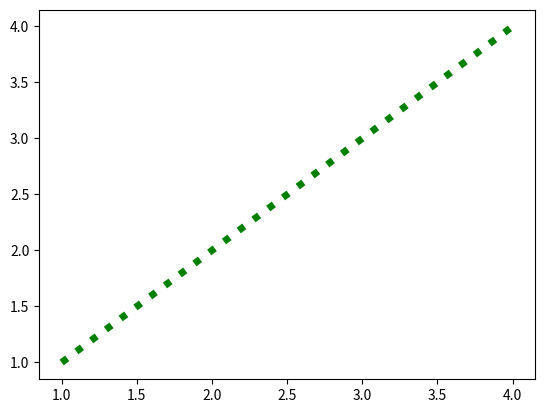

This chart was generated by the following Python code:
import matplotlib.pyplot as plt
import matplotlib as mpl
import numpy as np
print(mpl.get_backend()) #currently using TkAgg agg->anti-grain geometry engine
x=np.linspace(-1,1,100)
y=x**2
Y=x**3
plt.title('Y=X^2 and X^3 ')
plt.xlabel('x->')
plt.ylabel('y->')
plt.plot(x,y,label='y=x^2')
plt.plot(x,Y,label='y=x^3')
# plt.legend(['y=x^2','y=x^3'])  or we can specify the lables bear the plots
plt.legend()
plt.show()
plt.close()
fig = plt.figure()  # an empty figure with no Axes
                        #######start#######
# an axes is one individual plot, axes is the class with all the functionalities to plot
 
# axis is dimensions

# artist is the interface which includes all the things we see on a plot

# # to plot a graph in matplotlib we need to convert the array like data type to asarray type using np midule

# the oop method , maually exptrating axes and manipulating it 
fig, ax=plt.subplots(figsize=(7,7),layout='constrained')
ax.plot([1,2,3],[1,2,3],label='linear')
plt.show()
plt.close()
# using plt -> normal usage as first
# default x points are the indices
################  markers->

plt.plot([2,3,12,34,23,1,34,26,53,112],marker='o')
# colors ,lines and  markers refernce https://www.w3schools.com/python/matplotlib_markers.asp
plt.plot(np.concatenate((np.linspace(-5,0,5),np.linspace(0,-5,5)),axis=None),marker='v',ms=5,mfc='r')
plt.show()
plt.close()
########## lienstyle ->
#ref->https://www.w3schools.com/python/matplotlib_line.asp
plt.plot([1,2,3,4],[1,2,3,4],ls='dotted',c='g',linewidth=5)
plt.show()